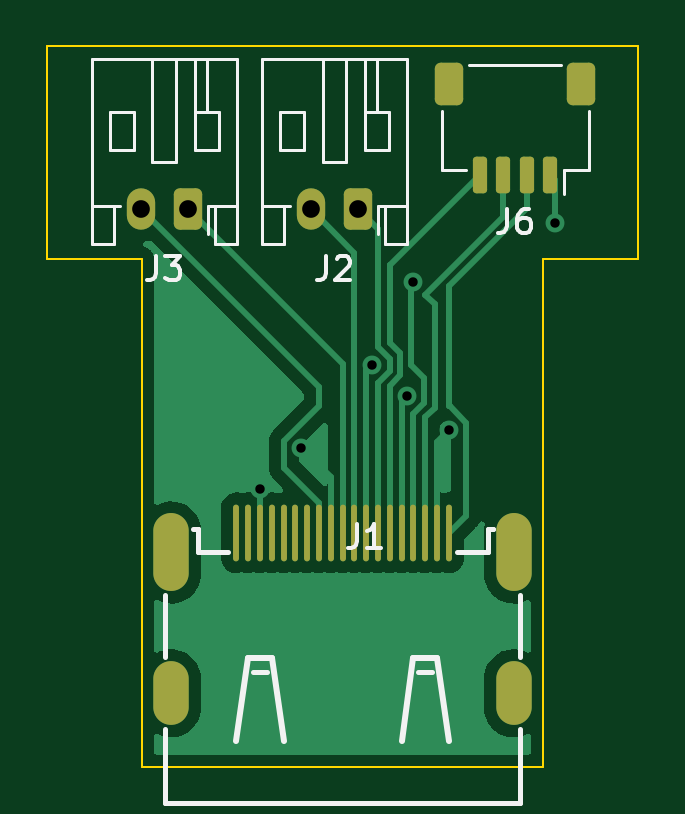
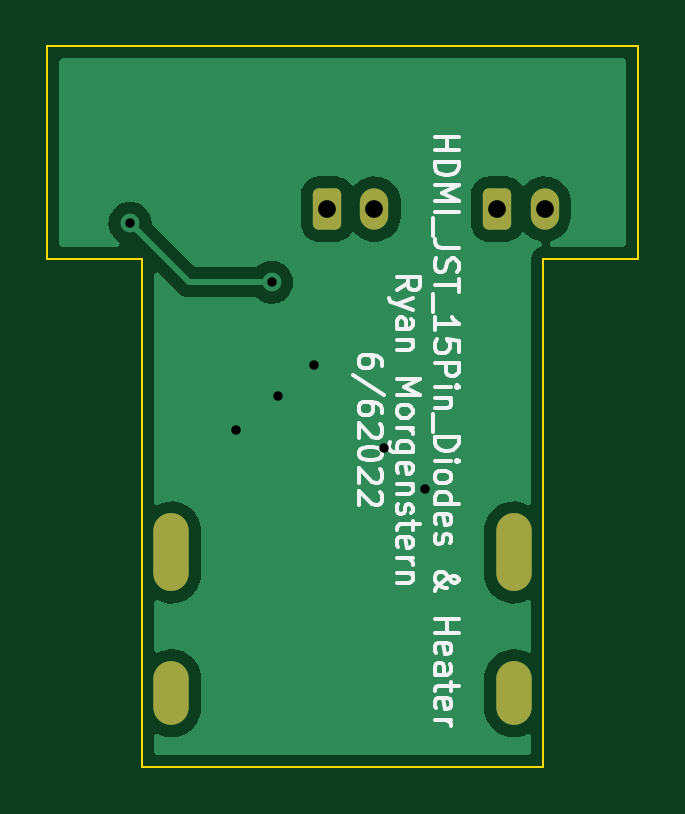
Circuit board: 11 layer files. Board 25.0 x 30.5 mm.
- bottom_copper: 15Pin_Fanout-B_Cu.gbr (18986 bytes)
- bottom_mask: 15Pin_Fanout-B_Mask.gbr (1457 bytes)
- paste: 15Pin_Fanout-B_Paste.gbr (459 bytes)
- bottom_silk: 15Pin_Fanout-B_Silkscreen.gbr (12813 bytes)
- outline: 15Pin_Fanout-Edge_Cuts.gbr (1037 bytes)
- top_copper: 15Pin_Fanout-F_Cu.gbr (23072 bytes)
- top_mask: 15Pin_Fanout-F_Mask.gbr (2260 bytes)
- paste: 15Pin_Fanout-F_Paste.gbr (36610 bytes)
- top_silk: 15Pin_Fanout-F_Silkscreen.gbr (5996 bytes)
- drill: 15Pin_Fanout-NPTH.drl (272 bytes)
- drill: 15Pin_Fanout-PTH.drl (814 bytes)

=== bottom_copper: 15Pin_Fanout-B_Cu.gbr (18986 bytes, source omitted) ===
=== bottom_mask: 15Pin_Fanout-B_Mask.gbr (1457 bytes, source withheld) ===
=== paste: 15Pin_Fanout-B_Paste.gbr ===
%TF.GenerationSoftware,KiCad,Pcbnew,(6.0.5)*%
%TF.CreationDate,2022-06-07T13:46:18-06:00*%
%TF.ProjectId,15Pin_Fanout,31355069-6e5f-4466-916e-6f75742e6b69,rev?*%
%TF.SameCoordinates,Original*%
%TF.FileFunction,Paste,Bot*%
%TF.FilePolarity,Positive*%
%FSLAX46Y46*%
G04 Gerber Fmt 4.6, Leading zero omitted, Abs format (unit mm)*
G04 Created by KiCad (PCBNEW (6.0.5)) date 2022-06-07 13:46:18*
%MOMM*%
%LPD*%
G01*
G04 APERTURE LIST*
G04 APERTURE END LIST*
M02*

=== bottom_silk: 15Pin_Fanout-B_Silkscreen.gbr (12813 bytes, source omitted) ===
=== outline: 15Pin_Fanout-Edge_Cuts.gbr ===
%TF.GenerationSoftware,KiCad,Pcbnew,(6.0.5)*%
%TF.CreationDate,2022-06-07T13:46:18-06:00*%
%TF.ProjectId,15Pin_Fanout,31355069-6e5f-4466-916e-6f75742e6b69,rev?*%
%TF.SameCoordinates,Original*%
%TF.FileFunction,Profile,NP*%
%FSLAX46Y46*%
G04 Gerber Fmt 4.6, Leading zero omitted, Abs format (unit mm)*
G04 Created by KiCad (PCBNEW (6.0.5)) date 2022-06-07 13:46:18*
%MOMM*%
%LPD*%
G01*
G04 APERTURE LIST*
%TA.AperFunction,Profile*%
%ADD10C,0.100000*%
%TD*%
G04 APERTURE END LIST*
D10*
X12500000Y15000000D02*
X12500000Y24000000D01*
X-12500000Y24000000D02*
X-11250000Y24000000D01*
X12500000Y24000000D02*
X11750000Y24000000D01*
X-8500000Y5000000D02*
X-8500000Y15000000D01*
X11750000Y24000000D02*
X-11250000Y24000000D01*
X-12500000Y15000000D02*
X-12500000Y24000000D01*
X8500000Y-6500000D02*
X-8500000Y-6500000D01*
X-8500000Y5000000D02*
X-8500000Y-6500000D01*
X8500000Y5000000D02*
X8500000Y-6500000D01*
X8500000Y15000000D02*
X12500000Y15000000D01*
X-8500000Y15000000D02*
X-12500000Y15000000D01*
X8500000Y5000000D02*
X8500000Y15000000D01*
M02*

=== top_copper: 15Pin_Fanout-F_Cu.gbr (23072 bytes, source omitted) ===
=== top_mask: 15Pin_Fanout-F_Mask.gbr (2260 bytes, source withheld) ===
=== paste: 15Pin_Fanout-F_Paste.gbr (36610 bytes, source omitted) ===
=== top_silk: 15Pin_Fanout-F_Silkscreen.gbr ===
%TF.GenerationSoftware,KiCad,Pcbnew,(6.0.5)*%
%TF.CreationDate,2022-06-07T13:46:18-06:00*%
%TF.ProjectId,15Pin_Fanout,31355069-6e5f-4466-916e-6f75742e6b69,rev?*%
%TF.SameCoordinates,Original*%
%TF.FileFunction,Legend,Top*%
%TF.FilePolarity,Positive*%
%FSLAX46Y46*%
G04 Gerber Fmt 4.6, Leading zero omitted, Abs format (unit mm)*
G04 Created by KiCad (PCBNEW (6.0.5)) date 2022-06-07 13:46:18*
%MOMM*%
%LPD*%
G01*
G04 APERTURE LIST*
%ADD10C,0.150000*%
%ADD11C,0.254000*%
%ADD12C,0.200000*%
%ADD13C,0.120000*%
G04 APERTURE END LIST*
D10*
%TO.C,J1*%
X621309Y3754619D02*
X621309Y3040333D01*
X573690Y2897476D01*
X478452Y2802238D01*
X335595Y2754619D01*
X240357Y2754619D01*
X1621309Y2754619D02*
X1049880Y2754619D01*
X1335595Y2754619D02*
X1335595Y3754619D01*
X1240357Y3611761D01*
X1145119Y3516523D01*
X1049880Y3468904D01*
%TO.C,J3*%
X-7883333Y15097619D02*
X-7883333Y14383333D01*
X-7930952Y14240476D01*
X-8026190Y14145238D01*
X-8169047Y14097619D01*
X-8264285Y14097619D01*
X-7502380Y15097619D02*
X-6883333Y15097619D01*
X-7216666Y14716666D01*
X-7073809Y14716666D01*
X-6978571Y14669047D01*
X-6930952Y14621428D01*
X-6883333Y14526190D01*
X-6883333Y14288095D01*
X-6930952Y14192857D01*
X-6978571Y14145238D01*
X-7073809Y14097619D01*
X-7359523Y14097619D01*
X-7454761Y14145238D01*
X-7502380Y14192857D01*
%TO.C,J2*%
X-683333Y15097619D02*
X-683333Y14383333D01*
X-730952Y14240476D01*
X-826190Y14145238D01*
X-969047Y14097619D01*
X-1064285Y14097619D01*
X-254761Y15002380D02*
X-207142Y15050000D01*
X-111904Y15097619D01*
X126190Y15097619D01*
X221428Y15050000D01*
X269047Y15002380D01*
X316666Y14907142D01*
X316666Y14811904D01*
X269047Y14669047D01*
X-302380Y14097619D01*
X316666Y14097619D01*
%TO.C,J6*%
X6966666Y17097619D02*
X6966666Y16383333D01*
X6919047Y16240476D01*
X6823809Y16145238D01*
X6680952Y16097619D01*
X6585714Y16097619D01*
X7871428Y17097619D02*
X7680952Y17097619D01*
X7585714Y17050000D01*
X7538095Y17002380D01*
X7442857Y16859523D01*
X7395238Y16669047D01*
X7395238Y16288095D01*
X7442857Y16192857D01*
X7490476Y16145238D01*
X7585714Y16097619D01*
X7776190Y16097619D01*
X7871428Y16145238D01*
X7919047Y16192857D01*
X7966666Y16288095D01*
X7966666Y16526190D01*
X7919047Y16621428D01*
X7871428Y16669047D01*
X7776190Y16716666D01*
X7585714Y16716666D01*
X7490476Y16669047D01*
X7442857Y16621428D01*
X7395238Y16526190D01*
D11*
%TO.C,J1*%
X-3000000Y-1904000D02*
X-4000000Y-1904000D01*
D12*
X-7500000Y-1875000D02*
X-7500000Y743000D01*
X6080000Y2575000D02*
X6145000Y2575000D01*
X7500000Y-8036000D02*
X7500000Y-4917000D01*
X6080000Y2565000D02*
X6080000Y2575000D01*
X4830000Y2565000D02*
X6080000Y2565000D01*
X-7500000Y-8036000D02*
X-7500000Y-4917000D01*
X3200000Y-2504000D02*
X3800000Y-2504000D01*
D11*
X4000000Y-1904000D02*
X4500000Y-5404000D01*
D12*
X6145000Y3563000D02*
X6352000Y3563000D01*
X-3200000Y-2504000D02*
X-3800000Y-2504000D01*
X-6120000Y2592000D02*
X-4837000Y2592000D01*
D11*
X3000000Y-1904000D02*
X4000000Y-1904000D01*
D12*
X7500000Y-1876000D02*
X7500000Y743000D01*
D11*
X2500000Y-5404000D02*
X3000000Y-1904000D01*
D12*
X-6120000Y3545000D02*
X-6120000Y2592000D01*
X-7500000Y-8036000D02*
X7500000Y-8036000D01*
X6352000Y3563000D02*
X6352000Y3556000D01*
X6145000Y2575000D02*
X6145000Y3563000D01*
X-6107000Y3557000D02*
X-6107000Y3545000D01*
D11*
X-4000000Y-1904000D02*
X-4500000Y-5404000D01*
D12*
X-6107000Y3545000D02*
X-6120000Y3545000D01*
D11*
X-2500000Y-5404000D02*
X-3000000Y-1904000D01*
D12*
X-6350000Y3557000D02*
X-6107000Y3557000D01*
D13*
%TO.C,J3*%
X-5690000Y17240000D02*
X-5410000Y17240000D01*
X-5250000Y21200000D02*
X-6250000Y21200000D01*
X-8050000Y19100000D02*
X-8050000Y23460000D01*
X-4490000Y15640000D02*
X-4490000Y23460000D01*
X-5750000Y21200000D02*
X-5750000Y23460000D01*
X-6250000Y21200000D02*
X-6250000Y19600000D01*
X-7050000Y23460000D02*
X-7050000Y19100000D01*
X-4490000Y17240000D02*
X-5410000Y17240000D01*
X-5250000Y19600000D02*
X-5250000Y21200000D01*
X-4490000Y23460000D02*
X-10610000Y23460000D01*
X-9690000Y15640000D02*
X-9690000Y17240000D01*
X-9690000Y17240000D02*
X-9410000Y17240000D01*
X-5410000Y17240000D02*
X-5410000Y15640000D01*
X-6250000Y19600000D02*
X-5250000Y19600000D01*
X-8850000Y19600000D02*
X-9850000Y19600000D01*
X-6250000Y21200000D02*
X-6250000Y23460000D01*
X-10610000Y23460000D02*
X-10610000Y15640000D01*
X-10610000Y15640000D02*
X-9690000Y15640000D01*
X-7050000Y19100000D02*
X-8050000Y19100000D01*
X-10610000Y17240000D02*
X-9690000Y17240000D01*
X-5410000Y15640000D02*
X-4490000Y15640000D01*
X-8850000Y21200000D02*
X-8850000Y19600000D01*
X-9850000Y19600000D02*
X-9850000Y21200000D01*
X-5690000Y17240000D02*
X-5690000Y16025000D01*
X-9850000Y21200000D02*
X-8850000Y21200000D01*
%TO.C,J2*%
X-1650000Y21200000D02*
X-1650000Y19600000D01*
X-850000Y19100000D02*
X-850000Y23460000D01*
X-3410000Y15640000D02*
X-2490000Y15640000D01*
X-2490000Y15640000D02*
X-2490000Y17240000D01*
X-3410000Y17240000D02*
X-2490000Y17240000D01*
X950000Y19600000D02*
X1950000Y19600000D01*
X1790000Y17240000D02*
X1790000Y15640000D01*
X-2490000Y17240000D02*
X-2210000Y17240000D01*
X-2650000Y21200000D02*
X-1650000Y21200000D01*
X1450000Y21200000D02*
X1450000Y23460000D01*
X950000Y21200000D02*
X950000Y23460000D01*
X2710000Y15640000D02*
X2710000Y23460000D01*
X-1650000Y19600000D02*
X-2650000Y19600000D01*
X1510000Y17240000D02*
X1510000Y16025000D01*
X2710000Y23460000D02*
X-3410000Y23460000D01*
X1790000Y15640000D02*
X2710000Y15640000D01*
X1950000Y19600000D02*
X1950000Y21200000D01*
X150000Y23460000D02*
X150000Y19100000D01*
X150000Y19100000D02*
X-850000Y19100000D01*
X-2650000Y19600000D02*
X-2650000Y21200000D01*
X-3410000Y23460000D02*
X-3410000Y15640000D01*
X1510000Y17240000D02*
X1790000Y17240000D01*
X950000Y21200000D02*
X950000Y19600000D01*
X1950000Y21200000D02*
X950000Y21200000D01*
X2710000Y17240000D02*
X1790000Y17240000D01*
%TO.C,J6*%
X9360000Y18745000D02*
X9360000Y17755000D01*
X9240000Y23215000D02*
X5360000Y23215000D01*
X4190000Y21245000D02*
X4190000Y18745000D01*
X4190000Y18745000D02*
X5240000Y18745000D01*
X10410000Y21245000D02*
X10410000Y18745000D01*
X10410000Y18745000D02*
X9360000Y18745000D01*
%TD*%
M02*

=== drill: 15Pin_Fanout-NPTH.drl ===
M48
; DRILL file {KiCad (6.0.5)} date Tue Jun  7 13:46:19 2022
; FORMAT={-:-/ absolute / inch / decimal}
; #@! TF.CreationDate,2022-06-07T13:46:19-06:00
; #@! TF.GenerationSoftware,Kicad,Pcbnew,(6.0.5)
; #@! TF.FileFunction,NonPlated,1,2,NPTH
FMAT,2
INCH
%
G90
G05
T0
M30

=== drill: 15Pin_Fanout-PTH.drl ===
M48
; DRILL file {KiCad (6.0.5)} date Tue Jun  7 13:46:19 2022
; FORMAT={-:-/ absolute / inch / decimal}
; #@! TF.CreationDate,2022-06-07T13:46:19-06:00
; #@! TF.GenerationSoftware,Kicad,Pcbnew,(6.0.5)
; #@! TF.FileFunction,Plated,1,2,PTH
FMAT,2
INCH
; #@! TA.AperFunction,Plated,PTH,ViaDrill
T1C0.0157
; #@! TA.AperFunction,Plated,PTH,ComponentDrill
T2C0.0295
; #@! TA.AperFunction,Plated,PTH,ComponentDrill
T3C0.0354
%
G90
G05
T1
X-0.1378Y0.2067
X-0.0689Y0.2756
X0.0482Y0.4134
X0.1073Y0.361
X0.1181Y0.5512
X0.1772Y0.3051
X0.3543Y0.6496
T2
X-0.3366Y0.6732
X-0.2579Y0.6732
X-0.0531Y0.6732
X0.0256Y0.6732
T3
G00X-0.2854Y0.1364
M15
G01X-0.2854Y0.0655
M16
G05
G00X-0.2854Y-0.1101
M15
G01X-0.2854Y-0.1573
M16
G05
G00X0.2854Y0.1364
M15
G01X0.2854Y0.0655
M16
G05
G00X0.2854Y-0.1101
M15
G01X0.2854Y-0.1573
M16
G05
T0
M30
